Labelled photos from "patch_dataset", an image-classification folder in Prathu241/open_agri. The possible labels are: early blight, healthy, late blight, leaf mold, septoria leaf spot.

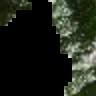
Label: healthy

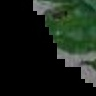
Label: early blight

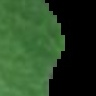
Label: late blight

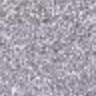
Label: septoria leaf spot

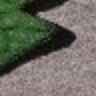
Label: leaf mold

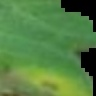
Label: late blight
